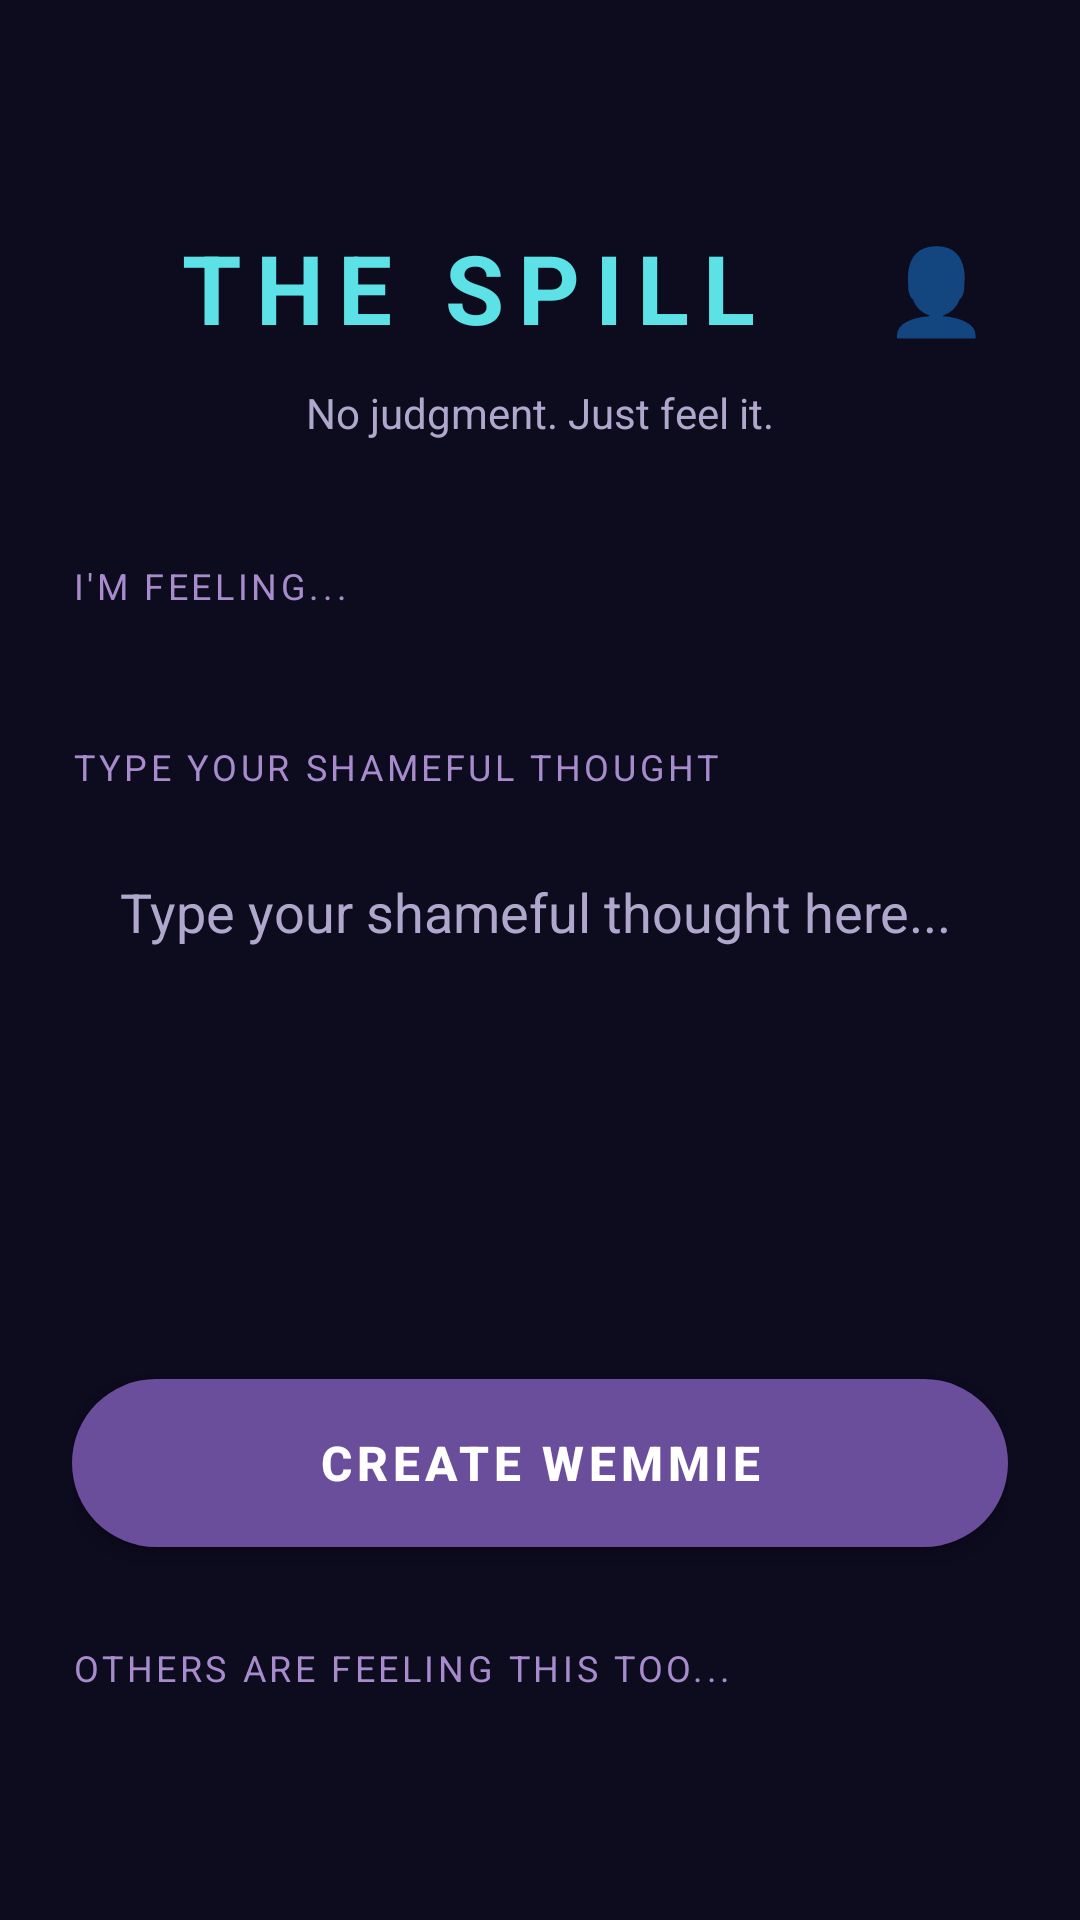

Android layout source for this screen:
<!-- AndroidManifest.xml: application theme Theme.Wemmies -->
<!-- res/layout/activity_spill.xml -->
<?xml version="1.0" encoding="utf-8"?>
<ScrollView xmlns:android="http://schemas.android.com/apk/res/android"
    android:layout_width="match_parent"
    android:layout_height="match_parent"
    android:background="@color/wemmie_bg">

    <LinearLayout
        android:layout_width="match_parent"
        android:layout_height="wrap_content"
        android:orientation="vertical"
        android:padding="24dp"
        android:gravity="center_horizontal">

        <LinearLayout
            android:layout_width="match_parent"
            android:layout_height="wrap_content"
            android:orientation="horizontal"
            android:gravity="center_vertical"
            android:layout_marginTop="48dp"
            android:layout_marginBottom="8dp">

            <TextView
                android:layout_width="0dp"
                android:layout_height="wrap_content"
                android:layout_weight="1"
                android:text="THE SPILL"
                android:textColor="@color/wemmie_cyan"
                android:textSize="32sp"
                android:textStyle="bold"
                android:letterSpacing="0.15"
                android:gravity="center" />

            <TextView
                android:id="@+id/btnProfile"
                android:layout_width="48dp"
                android:layout_height="48dp"
                android:text="👤"
                android:textSize="28sp"
                android:gravity="center" />
        </LinearLayout>

        <TextView
            android:layout_width="wrap_content"
            android:layout_height="wrap_content"
            android:text="No judgment. Just feel it."
            android:textColor="@color/wemmie_text_secondary"
            android:textSize="14sp"
            android:layout_marginBottom="40dp" />

        <TextView
            android:layout_width="match_parent"
            android:layout_height="wrap_content"
            android:text="I'M FEELING..."
            android:textColor="@color/wemmie_purple_light"
            android:textSize="12sp"
            android:letterSpacing="0.1"
            android:layout_marginBottom="12dp" />

        <HorizontalScrollView
            android:layout_width="match_parent"
            android:layout_height="wrap_content"
            android:scrollbars="none"
            android:layout_marginBottom="32dp">

            <LinearLayout
                android:id="@+id/emotionChipsContainer"
                android:layout_width="wrap_content"
                android:layout_height="wrap_content"
                android:orientation="horizontal"
                android:gravity="center_vertical" />

        </HorizontalScrollView>

        <TextView
            android:layout_width="match_parent"
            android:layout_height="wrap_content"
            android:text="TYPE YOUR SHAMEFUL THOUGHT"
            android:textColor="@color/wemmie_purple_light"
            android:textSize="12sp"
            android:letterSpacing="0.1"
            android:layout_marginBottom="12dp" />

        <EditText
            android:id="@+id/etShamefulThought"
            android:layout_width="match_parent"
            android:layout_height="160dp"
            android:background="@drawable/bg_input_field"
            android:padding="16dp"
            android:textColor="@color/wemmie_text_primary"
            android:textColorHint="@color/wemmie_text_secondary"
            android:hint="Type your shameful thought here..."
            android:inputType="textMultiLine"
            android:gravity="top"
            android:layout_marginBottom="24dp" />

        <Button
            android:id="@+id/btnCreateWemmie"
            android:layout_width="match_parent"
            android:layout_height="56dp"
            android:text="CREATE WEMMIE"
            android:textColor="@color/wemmie_text_primary"
            android:textSize="16sp"
            android:textStyle="bold"
            android:letterSpacing="0.1"
            android:background="@drawable/bg_button_purple"
            android:layout_marginBottom="32dp" />

        <TextView
            android:layout_width="match_parent"
            android:layout_height="wrap_content"
            android:text="OTHERS ARE FEELING THIS TOO..."
            android:textColor="@color/wemmie_purple_light"
            android:textSize="12sp"
            android:letterSpacing="0.1"
            android:layout_marginBottom="12dp" />

        <androidx.recyclerview.widget.RecyclerView
            android:id="@+id/rvCommunitySpills"
            android:layout_width="match_parent"
            android:layout_height="wrap_content"
            android:nestedScrollingEnabled="false"
            android:layout_marginBottom="32dp" />

    </LinearLayout>
</ScrollView>
<!-- resources referenced by this layout -->
<resources>
  <color name="wemmie_bg">#0D0B1E</color>
  <color name="wemmie_cyan">#5CE1E6</color>
  <color name="wemmie_purple_light">#A78BCC</color>
  <color name="wemmie_text_primary">#FFFFFF</color>
  <color name="wemmie_text_secondary">#B0A8CC</color>
  <!-- drawable bg_button_purple (drawable) -->
  <?xml version="1.0" encoding="utf-8"?>
  <shape xmlns:android="http://schemas.android.com/apk/res/android">
      <solid android:color="#6B4E9B"/>
      <corners android:radius="28dp"/>
  </shape>
  <style name="Theme.Wemmies" parent="Theme.MaterialComponents.DayNight.NoActionBar">
          <item name="android:windowBackground">@color/wemmie_bg</item>
          <item name="colorPrimary">@color/wemmie_purple</item>
          <item name="colorPrimaryVariant">@color/wemmie_card</item>
          <item name="colorOnPrimary">@color/wemmie_text_primary</item>
      </style>
  <color name="wemmie_purple">#7B5EA7</color>
  <color name="wemmie_card">#1A1535</color>
</resources>
